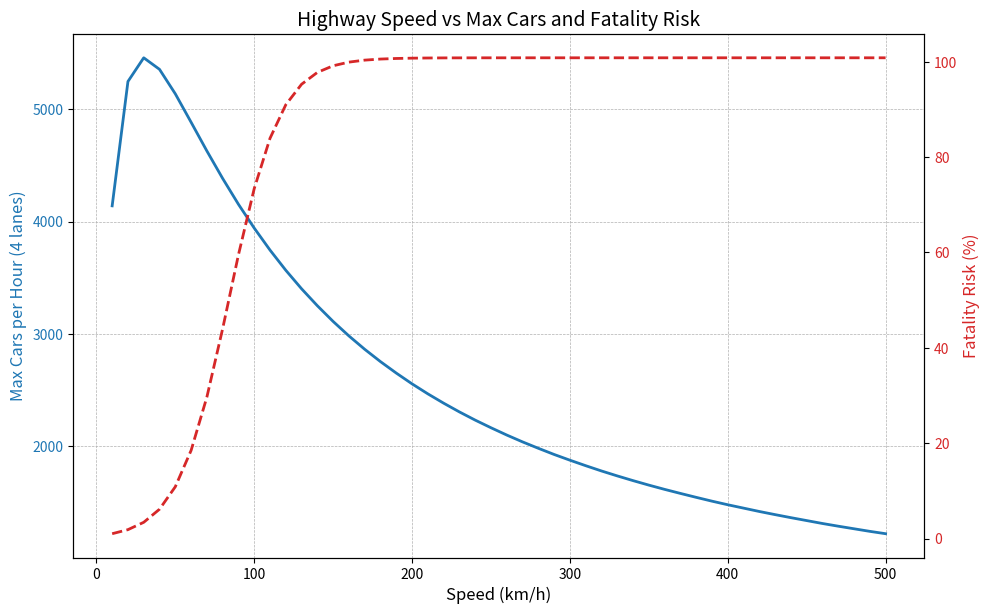

Python code for this plot:
'''
Problem: What's the optimal speed in km/h for cars to travel
down a highway to get the most cars through every time interval?
'''

import matplotlib.pyplot as plt
import math

class Highway:
    def __init__(self, speed_limit: int, lanes: int = 4) -> None:
        self.speed_limit = speed_limit  # in km/h
        self.lanes = lanes
        self.speed_m_s = self.speed_limit * 1000 / 3600


        self.braking_distance = 0.00577381*self.speed_limit**2 + 0.385119*self.speed_limit + 1.23214 # dry conservative
        # self.braking_distance = 0.00791667*self.speed_limit**2 + 0.430357*self.speed_limit - 0.0892857 # wet conservative
        # self.braking_distance = 0.0022*self.speed_limit**2 + 0.15*self.speed_limit + 1.5 # dangerous braking speed
        # self.braking_distance = self.speed_m_s*2 # "two second between" rule of thumb
        # braking_distance = speed_m_s*3 # "three second between" rule of thumb
        # self.braking_distance = 0 # no braking distance

    def calculate_max_cars(self, time_period_h: float = 1.0) -> int:

        car_length = 4
        total_gap = self.braking_distance + car_length  
        cars_per_second_per_lane = self.speed_m_s / total_gap

        # Total cars over time period across all lanes
        total_seconds = time_period_h * 3600
        total_cars = cars_per_second_per_lane * total_seconds * self.lanes

        return int(round(total_cars))
    
    def get_safety_rating(self) -> float:
        # Roughly Nilssons power model

        x = self.speed_limit
        exponent = -1 * (0.0619719 * x - 5.21318)
        y: float = 100.8366/ (1 + math.exp(exponent))
        return y
    
    def get_braking_distance(self) -> float:
        return self.braking_distance


    

 
if __name__ == "__main__":
    speeds = [v for v in range(10, 501, 10)]
    cars: list[int] = []
    safety: list[float] = []
    braking_distances: list[float] = []

    for v in speeds:
        hw = Highway(speed_limit=v)
        cars.append(hw.calculate_max_cars(1))
        safety.append(hw.get_safety_rating())
        braking_distances.append(hw.get_braking_distance())
    
    print(braking_distances)

    # Plotting
    fig, ax1 = plt.subplots(figsize=(10, 6))

    color1 = 'tab:blue'
    ax1.set_xlabel('Speed (km/h)', fontsize=12)
    ax1.set_ylabel('Max Cars per Hour (4 lanes)', color=color1, fontsize=12)
    ax1.plot(speeds, cars, color=color1, linewidth=2, label='Max Cars per Hour')
    ax1.tick_params(axis='y', labelcolor=color1)
    ax1.grid(True, which='both', linestyle='--', linewidth=0.5)

    ax2 = ax1.twinx()
    color2 = 'tab:red'
    ax2.set_ylabel('Fatality Risk (%)', color=color2, fontsize=12)
    ax2.plot(speeds, safety, color=color2, linewidth=2, linestyle='--', label='Safety Risk')
    ax2.tick_params(axis='y', labelcolor=color2)

    fig.tight_layout()
    plt.title("Highway Speed vs Max Cars and Fatality Risk", fontsize=14)
    plt.show()